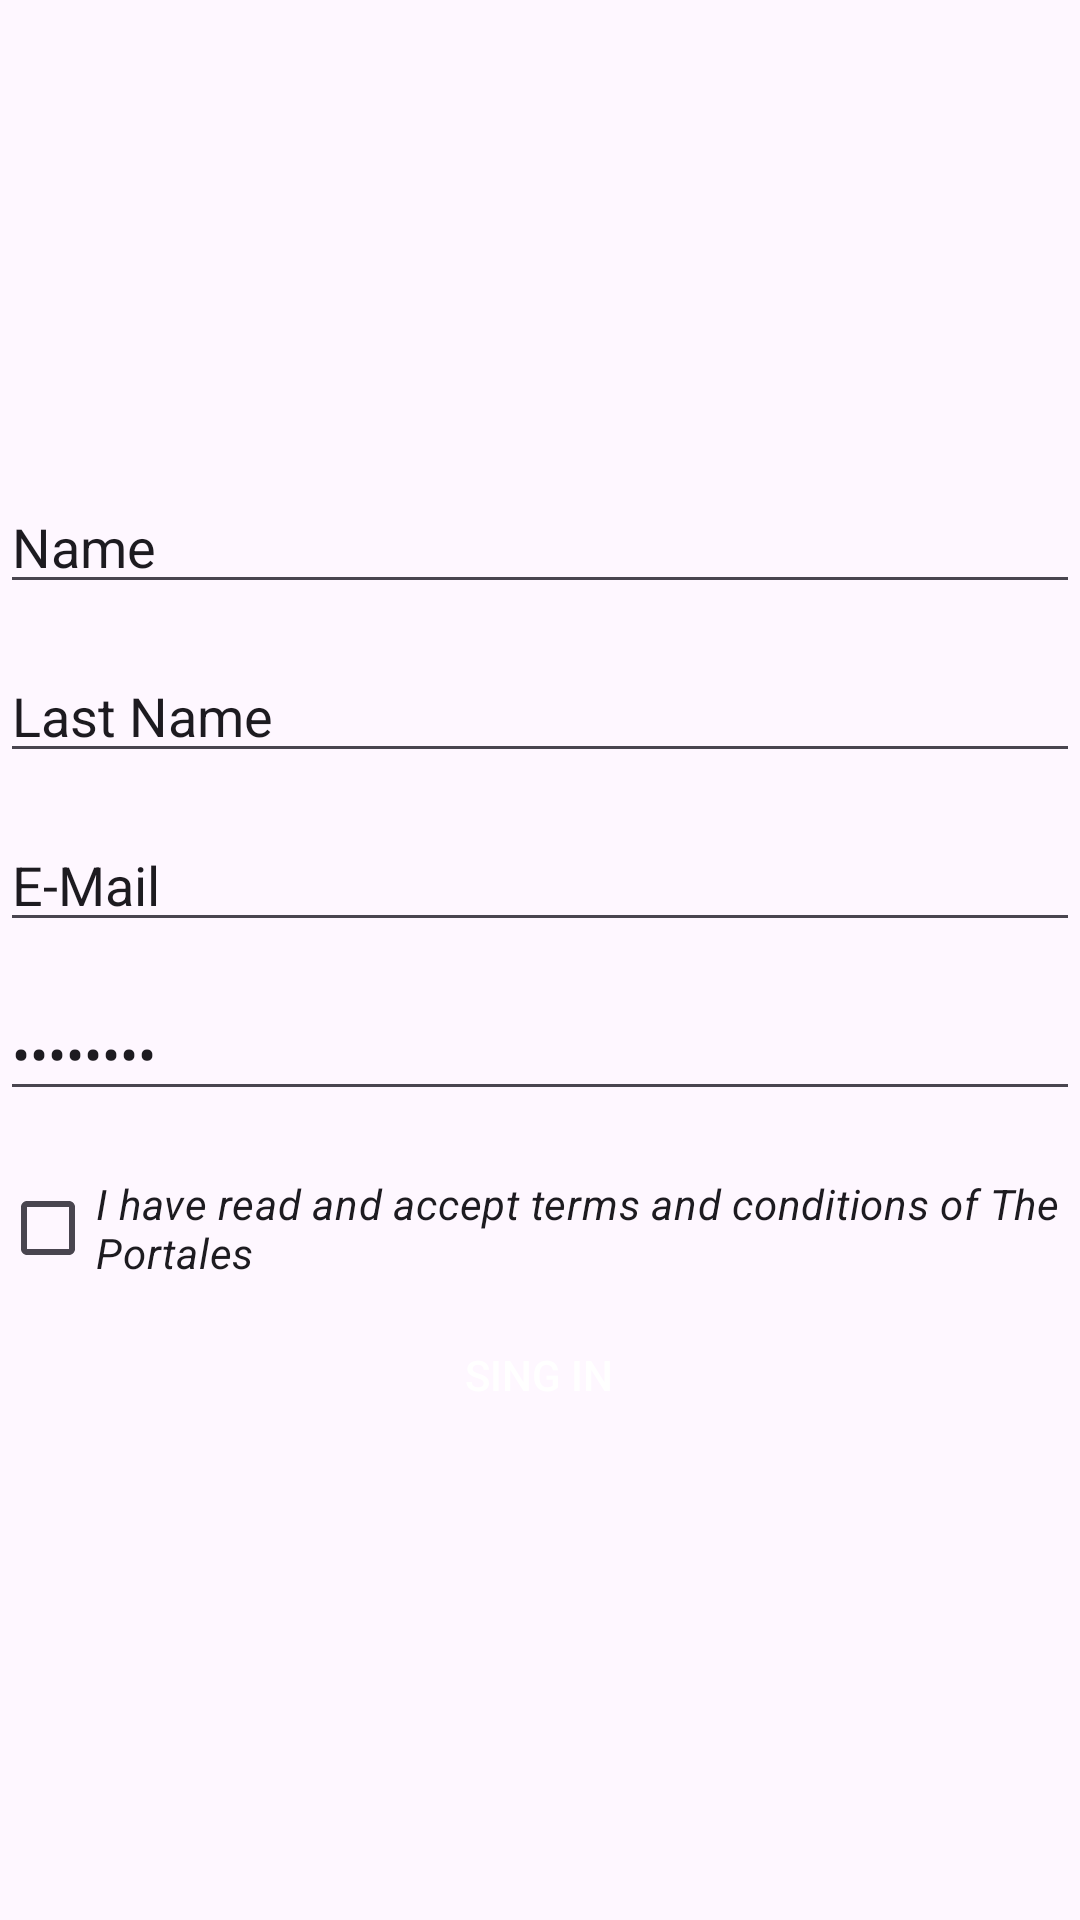

The Android layout XML behind this screen, and the referenced resources:
<!-- AndroidManifest.xml: application theme Theme.Practica3 -->
<!-- res/layout/activity_register.xml -->
<?xml version="1.0" encoding="utf-8"?>
<LinearLayout xmlns:android="http://schemas.android.com/apk/res/android"
    xmlns:app="http://schemas.android.com/apk/res-auto"
    xmlns:tools="http://schemas.android.com/tools"
    android:id="@+id/main"
    android:layout_width="match_parent"
    android:layout_height="match_parent"
    android:orientation="vertical"
    tools:context=".RegisterActivity">

    <ImageView
        android:id="@+id/imageView2"
        android:layout_width="215dp"
        android:layout_height="65dp"
        tools:src="@drawable/grupo1"
        android:layout_marginTop="40dp"
        android:layout_gravity="center"
        android:layout_marginBottom="40dp"/>

    <EditText
        android:id="@+id/et_name"
        android:layout_width="match_parent"
        android:layout_height="wrap_content"
        android:inputType="text"
        android:text="@string/name"
        android:layout_marginTop="@dimen/input_margin"/>

    <EditText
        android:id="@+id/et_last_name"
        android:layout_width="match_parent"
        android:layout_height="wrap_content"
        android:inputType="text"
        android:text="@string/last_name"
        android:layout_marginTop="@dimen/input_margin"/>

    <EditText
        android:id="@+id/et_email"
        android:layout_width="match_parent"
        android:layout_height="wrap_content"
        android:inputType="textEmailAddress"
        android:text="@string/e_mail"
        android:layout_marginTop="@dimen/input_margin"/>

    <EditText
        android:id="@+id/et_password"
        android:layout_width="match_parent"
        android:layout_height="wrap_content"
        android:inputType="textPassword"
        android:text="@string/password"
        android:layout_marginTop="@dimen/input_margin"/>

    <CheckBox
        android:id="@+id/cb_terms"
        android:layout_width="match_parent"
        android:layout_height="wrap_content"
        android:text="@string/terms"
        android:layout_marginLeft="0dp"
        android:textStyle="italic"
        android:layout_marginTop="@dimen/input_margin"/>

    <Button
        android:id="@+id/btn_sing_in"
        android:layout_width="219dp"
        android:layout_height="40dp"
        android:background="@drawable/round_button"
        android:textColor="@color/white"
        android:layout_gravity="center"
        android:layout_marginTop="5dp"
        android:text="@string/sing_in" />
</LinearLayout>
<!-- resources referenced by this layout -->
<resources>
  <color name="white">#FFFFFFFF</color>
  <dimen name="input_margin">15dp</dimen>
  <string name="e_mail">E-Mail</string>
  <string name="last_name">Last Name</string>
  <string name="name">Name</string>
  <string name="password">Password</string>
  <string name="sing_in">Sing in</string>
  <string name="terms">I have read and accept terms and conditions of The Portales</string>
  <style name="Theme.Practica3" parent="Base.Theme.Practica3" />
  <style name="Base.Theme.Practica3" parent="Theme.Material3.DayNight.NoActionBar">
          
          <item name="colorPrimary">@color/rojo</item>
          <item name="colorPrimaryVariant">@color/purple_700</item>
          <item name="colorOnPrimary">@color/white</item>
          
          <item name="colorSecondary">@color/crema</item>
          <item name="colorSecondaryVariant">@color/purple_700</item>
          <item name="colorOnSecondary">@color/black</item>
  
          <item name="android:statusBarColor" tools:targetApi="l">?attr/colorPrimaryVariant</item>
      </style>
  <color name="rojo">#C23E24</color>
  <color name="purple_700">#FF3700B3</color>
  <color name="crema">#F3E0B3</color>
  <color name="black">#FF000000</color>
</resources>
